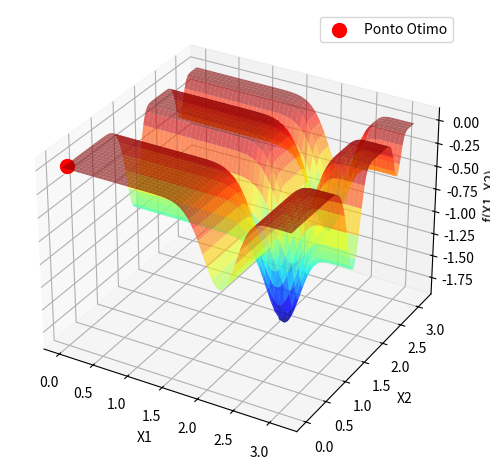

Here is the Python script that generated this plot:
# – Trabalho AV1 - Busca/Otimização Meta-heurística -


import numpy as np
import matplotlib.pyplot as plt
from mpl_toolkits.mplot3d import Axes3D

# Define a funcao objetivo conforme a questao
def funcao_objetivo(x1, x2):
    return -np.sin(x1) * (np.sin(x1**2 / np.pi)**10) - np.sin(x2) * (np.sin(2 * x2**2 / np.pi)**10)

# Implementa o algoritmo de Busca Local Aleatoria para maximizacao
def busca_local_aleatoria(funcao_objetivo, dominio_x1, dominio_x2, total_iteracoes):
    melhor_x1, melhor_x2 = None, None
    melhor_valor = -np.inf  # Para maximizacao, comecamos com o valor negativo infinito

    for _ in range(total_iteracoes):
        # Gera um novo ponto candidato aleatorio dentro do dominio
        x1_candidato = np.random.uniform(dominio_x1[0], dominio_x1[1])
        x2_candidato = np.random.uniform(dominio_x2[0], dominio_x2[1])
        
        # Avalia o ponto candidato
        valor_candidato = funcao_objetivo(x1_candidato, x2_candidato)
        
        # Atualiza a melhor solucao encontrada se o ponto candidato e melhor
        if valor_candidato > melhor_valor:
            melhor_x1, melhor_x2 = x1_candidato, x2_candidato
            melhor_valor = valor_candidato

    return (melhor_x1, melhor_x2), melhor_valor

# Define os parametros do dominio
dominio_x1 = (0, np.pi)
dominio_x2 = (0, np.pi)
total_iteracoes = 1000

# Executa o algoritmo de busca local aleatoria
(ponto_otimo, valor_otimo) = busca_local_aleatoria(funcao_objetivo, dominio_x1, dominio_x2, total_iteracoes)

# Gera os dados para o grafico
x = np.linspace(dominio_x1[0], dominio_x1[1], 400)
y = np.linspace(dominio_x2[0], dominio_x2[1], 400)
X, Y = np.meshgrid(x, y)
Z = funcao_objetivo(X, Y)

# Cria o grafico 3D da funcao objetivo com o ponto otimo encontrado
fig = plt.figure()
ax = fig.add_subplot(111, projection='3d')
ax.plot_surface(X, Y, Z, cmap='jet', alpha=0.6)
ax.scatter(ponto_otimo[0], ponto_otimo[1], valor_otimo, color='r', s=100, label='Ponto Otimo')
ax.set_xlabel('X1')
ax.set_ylabel('X2')
ax.set_zlabel('f(X1, X2)')
ax.legend()
plt.tight_layout()
plt.show()

